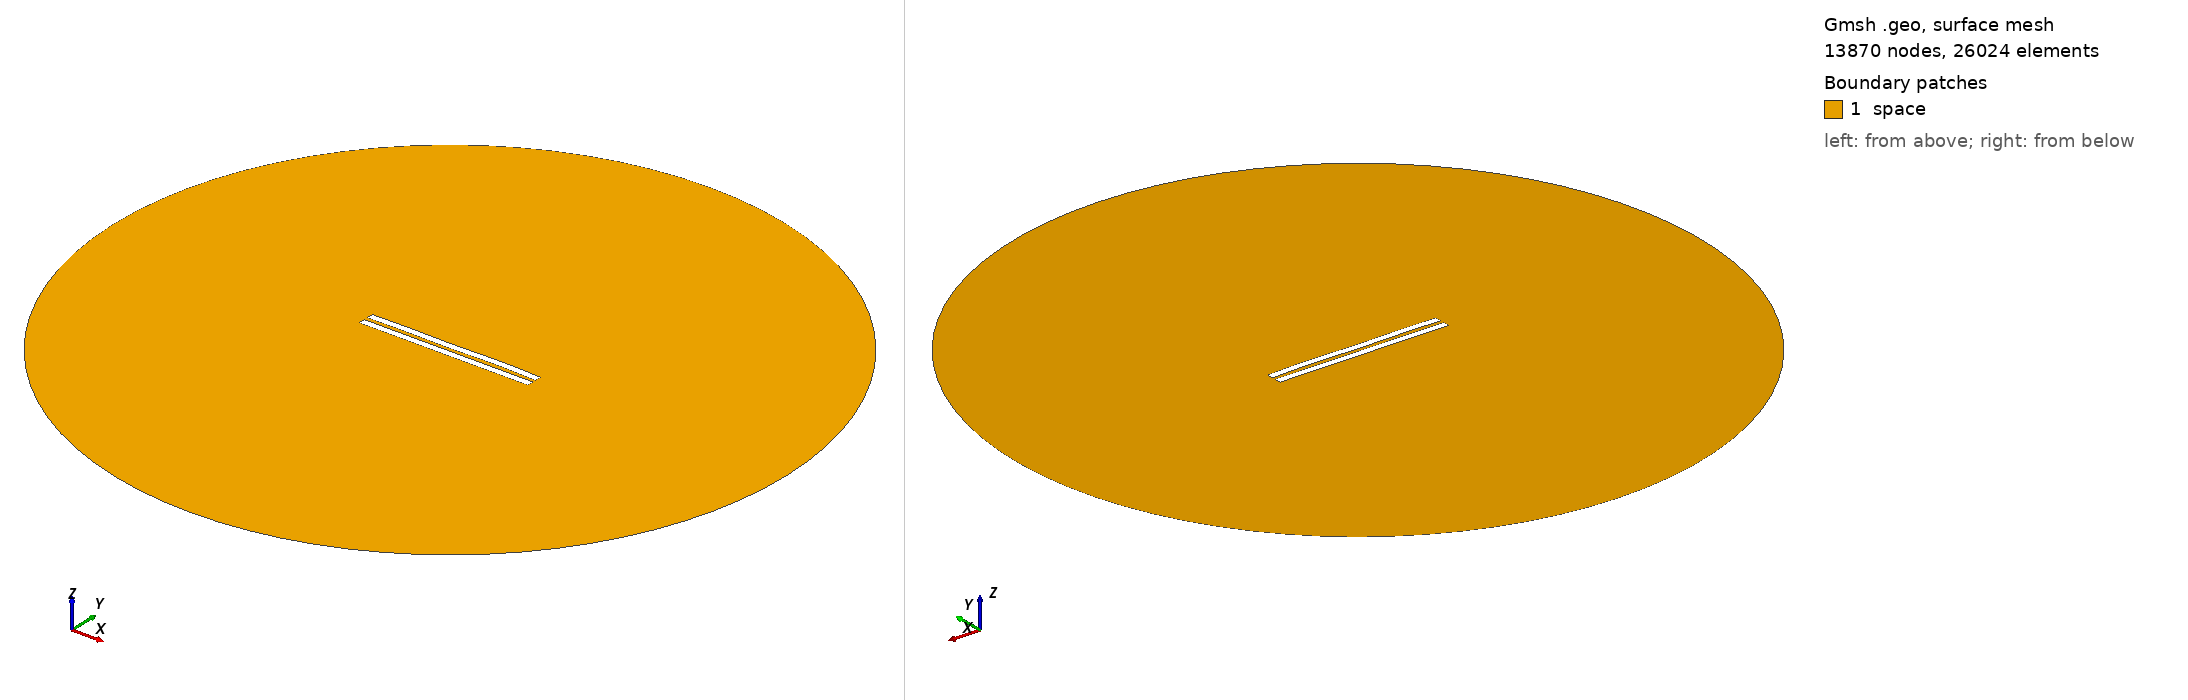

Gmsh geometry script, surface-meshed: 13870 nodes, 26024 surface elements. Boundary patches (legend numbers): 1 space. Left view from above one corner, right view from below the opposite corner. Legend entries are the model's physical surfaces. The drawing asked Gmsh for element sizes between 1% and 20% of the model's largest extent; the script's own settings can give other sizes.

=== 2960.geo (drawn) ===
//---------------------------------------
// Geometry kernel
//---------------------------------------

SetFactory("OpenCASCADE");



//---------------------------------------
// Parameters of the geometry
//---------------------------------------

// Overetch of the upper plate
overetch = 0.0;

// Distance between the plates
distance = 2.5;

// Discretization over the x axis (for the deformation)
nx = 50; 

// Length of the plate
L = 100 - overetch; 

// Number of modes
n = 4; 

// 1st mode coefficient
coeff(1) = 0.07499999999999998;
beta(1) = 0.596864 * 3.1415926535 / L;

// 2nd mode coefficient
coeff(2) = 0.07499999999999998;
beta(2) = 1.49418 * 3.1415926535 / L;

// 3rd mode coefficient
coeff(3) = -0.075;
beta(3) = 2.50025 * 3.1415926535 / L;

// 4th mode coefficient
coeff(4) = 0.15;
beta(4) = 3.49999 * 3.1415926535 / L;



//---------------------------------------
// Upper plate (deformed rectangle)
//---------------------------------------

// Coordiantes of the upper plate
xmin = -50;
xmax = 50 - overetch;

// Height of the upper plate
yheight = 4 - 2 * overetch;

// Indexes of the points
UpperID[] = {};
LowerID[] = {};
LeftID[] = {};
RightID[] = {};

// Point index
p = 1;

// Horizontal edges
For i In {1:nx}
    x = xmin + (i-1)*(xmax - xmin)/(nx-1);

    y_bottom = distance / 2 + overetch;
    For j In {1:n}
        C = (Cosh(beta(j)*L) + Cos(beta(j)*L)) / (Sinh(beta(j)*L) + Sin(beta(j)*L));
        y_bottom  = y_bottom + coeff(j) * (Cosh(beta(j)*(x+50)) - Cos(beta(j)*(x+50)) - C * (Sinh(beta(j)*(x+50)) - Sin(beta(j)*(x+50))));
    EndFor

    y_top = y_bottom + yheight;

    Point(p) = {x, y_top, 0, 1.0};
    UpperID[i] = p;
    p = p + 1;

    Point(p) = {x, y_bottom, 0, 1.0};
    LowerID[i] = p;
    p = p + 1;
EndFor

// Create point lists
UpperPts[] = {}; LowerPts[] = {};
For i In {1:nx}
  UpperPts[] += {UpperID[i]};
  LowerPts[] += {LowerID[i]};
EndFor

// Build splines
Spline(1) = {UpperPts[]};
Spline(2) = {LowerPts[]};
Line(3) = {LowerPts[nx-1], UpperPts[nx-1]};
Line(4) = {LowerPts[0], UpperPts[0]};

// Build the plane surface
Curve Loop(1) = {2, 3, -1, -4};
Plane Surface(1) = {1};



//---------------------------------------
// Lower plate (rectangle)
//---------------------------------------

// Vertices
Point(1001) = {-50, -1, 0, 1.0};
Point(1002) = { 50, -1, 0, 1.0};
Point(1003) = { 50,  -5, 0, 1.0};
Point(1004) = {-50,  -5, 0, 1.0};

// Edges
Line(5) = {1001, 1002};
Line(6) = {1002, 1003};
Line(7) = {1003, 1004};
Line(8) = {1004, 1001};

// Plane surface
Line Loop(2) = {5, 6, 7, 8};
Plane Surface(2) = {2}; 



//---------------------------------------
// Outer (fictious) boundary
//---------------------------------------

// Points
Point(1005) = {0, 0, 0};       // Center
Point(1006) = {200, 0, 0};     // Start point
Point(1007) = {0, 200, 0};     // 90 degrees
Point(1008) = {-200, 0, 0};    // 180 degrees
Point(1009) = {0, -200, 0};    // 270 degrees

// Circle arcs (each needs start, center, end)
Circle(9) = {1006, 1005, 1007};
Circle(10) = {1007, 1005, 1008};
Circle(11) = {1008, 1005, 1009};
Circle(12) = {1009, 1005, 1006};

// Plane surface for the entire domain
Curve Loop(3) = {9, 10, 11, 12};
Surface(3) = {3};

// Subtract the plates from the whole domain to obtain the actual domain where we want to solve the equations
BooleanDifference{ Surface{3}; Delete; }{ Surface{1}; Surface{2}; Delete; }




//---------------------------------------
// Transfinite Lines/Curves
//---------------------------------------

// Set the number of points on the boundaries
r = 7;

// Plates
Transfinite Curve {1, 2} = 50*r Using Progression 1;
Transfinite Curve {3, 4} = 2*r Using Progression 1;
Transfinite Line {5, 7} = 50*r Using Progression 1;
Transfinite Line {6, 8} = 2*r Using Progression 1;

// Outer boundary
Transfinite Line {9, 10, 11, 12} = 20 Using Progression 1;



//---------------------------------------
// Physical groups
//---------------------------------------                

// Physical curves (boundaries)
Physical Line("force_segment", 10) = {2};
Physical Line("upper_plate", 11) = {1, 3, 4};
Physical Line("lower_plate", 12) = {5, 6, 7, 8};
Physical Line("boundary", 20) = {9, 10, 11, 12};

// Physical Surfaces
Physical Surface("space", 30) = {3};



//---------------------------------------
// 6. Generate the Mesh
//---------------------------------------

// 2D mesh generation
Mesh 2;
